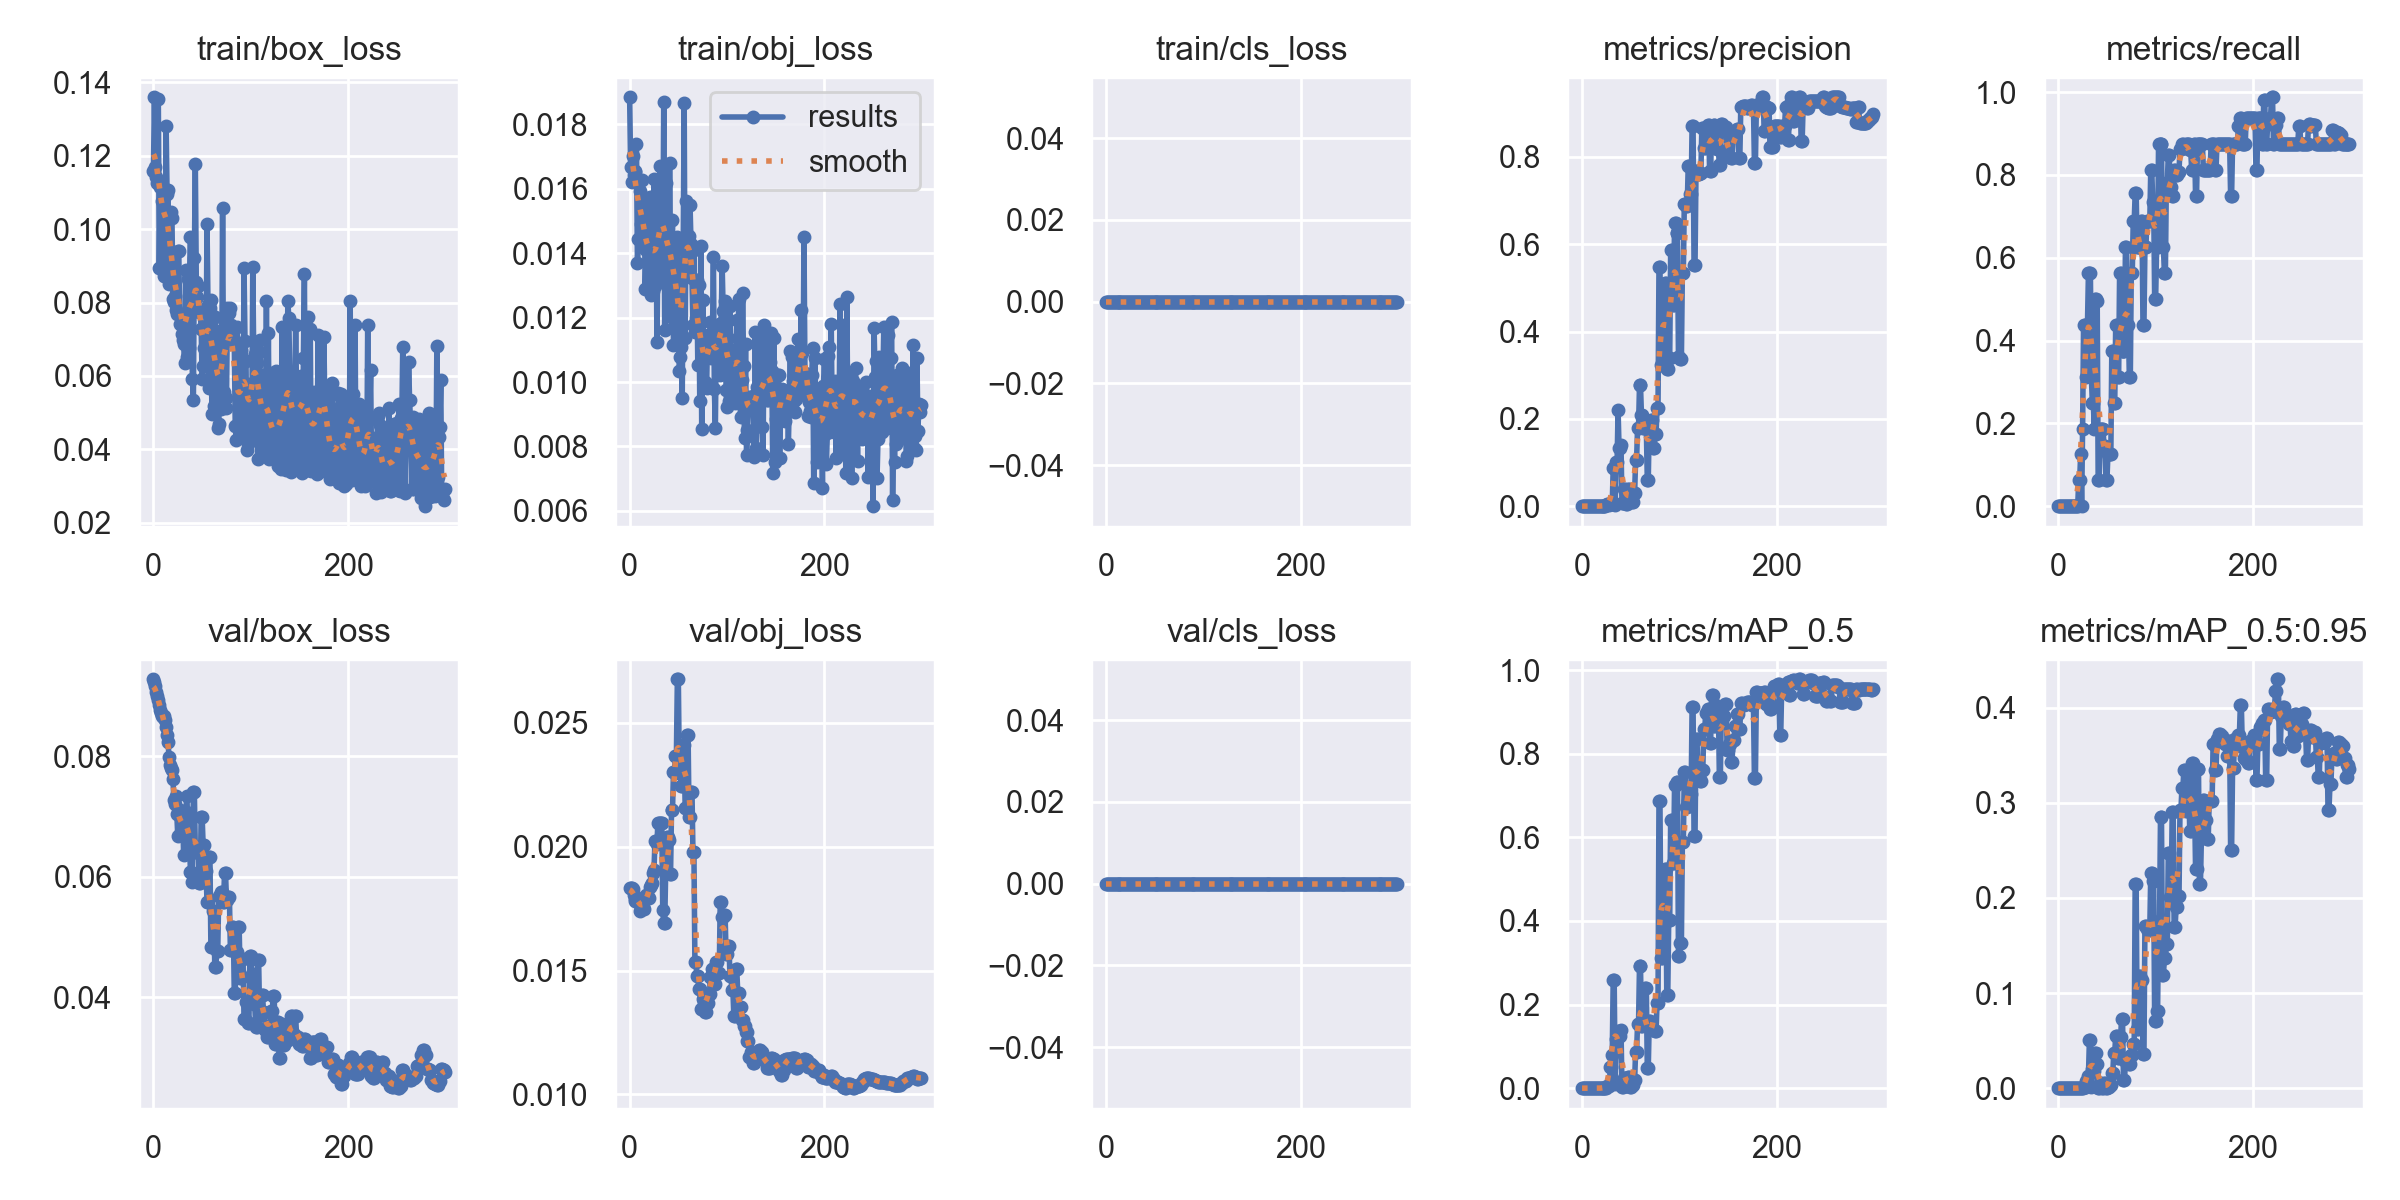

The data file committed next to this chart (first rows):
epoch, train/box_loss, train/obj_loss, train/cls_loss, metrics/precision, metrics/recall, metrics/mAP_0.5, metrics/mAP_0.5:0.95, val/box_loss, val/obj_loss, val/cls_loss, x/lr0, x/lr1, x/lr2
0, 0.1157, 0.01884, 0, 0, 0, 0, 0, 0.09275, 0.01833, 0, 0.0991, 0.0001, 0.0001
1, 0.1359, 0.01667, 0, 0, 0, 0, 0, 0.09224, 0.01835, 0, 0.0973, 0.0002991, 0.0002991
2, 0.117, 0.01621, 0, 0, 0, 0, 0, 0.09159, 0.01833, 0, 0.0955, 0.000497, 0.000497
3, 0.1143, 0.01702, 0, 0, 0, 0, 0, 0.0907, 0.01829, 0, 0.09369, 0.0006937, 0.0006937
4, 0.1125, 0.01642, 0, 0, 0, 0, 0, 0.09001, 0.01807, 0, 0.09189, 0.0008892, 0.0008892
5, 0.1353, 0.01651, 0, 0, 0, 0, 0, 0.08935, 0.01788, 0, 0.09008, 0.001084, 0.001084
6, 0.08948, 0.01653, 0, 0, 0, 0, 0, 0.08841, 0.01782, 0, 0.08828, 0.001277, 0.001277
7, 0.1116, 0.01738, 0, 0, 0, 0, 0, 0.08765, 0.01789, 0, 0.08647, 0.001468, 0.001468
8, 0.1126, 0.01369, 0, 0, 0, 0, 0, 0.08713, 0.01793, 0, 0.08466, 0.001659, 0.001659
9, 0.1076, 0.01444, 0, 0, 0, 0, 0, 0.08661, 0.01787, 0, 0.08285, 0.001849, 0.001849
10, 0.108, 0.01622, 0, 0, 0, 0, 0, 0.08646, 0.01771, 0, 0.08104, 0.002037, 0.002037
11, 0.08722, 0.01592, 0, 0, 0, 0, 0, 0.08659, 0.01742, 0, 0.07922, 0.002224, 0.002224
12, 0.08734, 0.01492, 0, 0, 0, 0, 0, 0.08592, 0.01749, 0, 0.07741, 0.00241, 0.00241
13, 0.1281, 0.01625, 0, 0, 0, 0, 0, 0.08479, 0.01752, 0, 0.07559, 0.002595, 0.002595
14, 0.1094, 0.01421, 0, 0, 0, 0, 0, 0.08351, 0.01756, 0, 0.07378, 0.002778, 0.002778
15, 0.1106, 0.0157, 0, 0, 0, 0, 0, 0.08238, 0.01749, 0, 0.07196, 0.002961, 0.002961
16, 0.08495, 0.01289, 0, 0, 0, 0, 0, 0.07977, 0.01791, 0, 0.07014, 0.003142, 0.003142
17, 0.08573, 0.0141, 0, 0, 0, 0, 0, 0.07852, 0.01804, 0, 0.06832, 0.003321, 0.003321
18, 0.1047, 0.01451, 0, 0, 0, 0, 0, 0.07798, 0.01803, 0, 0.0665, 0.0035, 0.0035
19, 0.103, 0.01415, 0, 0, 0, 0, 0, 0.07761, 0.01797, 0, 0.06468, 0.003678, 0.003678
20, 0.08103, 0.0138, 0, 0, 0, 0, 0, 0.07616, 0.01795, 0, 0.06285, 0.003854, 0.003854
21, 0.08003, 0.01575, 0, 0.0006667, 0.0625, 0.0004111, 4.1114e-05, 0.07278, 0.01837, 0, 0.06103, 0.004029, 0.004029
22, 0.08178, 0.0127, 0, 0.0006667, 0.0625, 0.0003915, 3.9147e-05, 0.07199, 0.01845, 0, 0.0592, 0.004203, 0.004203
23, 0.07799, 0.01406, 0, 0.001333, 0.125, 0.0008032, 0.0001976, 0.07343, 0.01855, 0, 0.05738, 0.004376, 0.004376
24, 0.07681, 0.01282, 0, 0, 0, 0, 0, 0.07032, 0.01894, 0, 0.05555, 0.004547, 0.004547
25, 0.09394, 0.0163, 0, 0.002, 0.1875, 0.001249, 0.00028, 0.0667, 0.01908, 0, 0.05372, 0.004718, 0.004718
26, 0.094, 0.01297, 0, 0.004667, 0.4375, 0.004529, 0.0007624, 0.07104, 0.02022, 0, 0.05189, 0.004887, 0.004887
27, 0.07414, 0.01584, 0, 0.004667, 0.4375, 0.004529, 0.0007624, 0.07104, 0.02022, 0, 0.05006, 0.005054, 0.005054
28, 0.07413, 0.01123, 0, 0.003333, 0.3125, 0.004446, 0.0007661, 0.06744, 0.0201, 0, 0.04822, 0.005221, 0.005221
29, 0.07157, 0.01399, 0, 0.004667, 0.4375, 0.05006, 0.007973, 0.07022, 0.02096, 0, 0.04639, 0.005387, 0.005387
30, 0.0698, 0.01475, 0, 0.004667, 0.4375, 0.05006, 0.007973, 0.07022, 0.02096, 0, 0.04455, 0.005551, 0.005551
31, 0.06865, 0.01669, 0, 0.006, 0.5625, 0.08001, 0.01264, 0.06352, 0.02095, 0, 0.04271, 0.005714, 0.005714
32, 0.0635, 0.01469, 0, 0.08709, 0.5625, 0.2592, 0.05058, 0.06804, 0.02097, 0, 0.04088, 0.005876, 0.005876
33, 0.08875, 0.01554, 0, 0.08709, 0.5625, 0.2592, 0.05058, 0.06804, 0.02097, 0, 0.03904, 0.006037, 0.006037
34, 0.06504, 0.01309, 0, 0.003333, 0.3125, 0.009379, 0.001546, 0.0733, 0.01745, 0, 0.0372, 0.006196, 0.006196
35, 0.08642, 0.01869, 0, 0.1021, 0.25, 0.1184, 0.02021, 0.0705, 0.01692, 0, 0.03535, 0.006354, 0.006354
36, 0.06752, 0.01162, 0, 0.1021, 0.25, 0.1184, 0.02021, 0.0705, 0.01692, 0, 0.03351, 0.006512, 0.006512
37, 0.08689, 0.01618, 0, 0.22, 0.1875, 0.1368, 0.01808, 0.06582, 0.019, 0, 0.03167, 0.006667, 0.006667
38, 0.09782, 0.01329, 0, 0.1323, 0.5, 0.1253, 0.03699, 0.06079, 0.0204, 0, 0.02982, 0.006822, 0.006822
39, 0.08107, 0.01448, 0, 0.1323, 0.5, 0.1253, 0.03699, 0.06079, 0.0204, 0, 0.02798, 0.006976, 0.006976
40, 0.05921, 0.01204, 0, 0.1394, 0.496, 0.1403, 0.02579, 0.05902, 0.02029, 0, 0.02613, 0.007128, 0.007128
41, 0.05344, 0.01679, 0, 0.006377, 0.0625, 0.00207, 0.0004058, 0.07401, 0.01891, 0, 0.02428, 0.007279, 0.007279
42, 0.092, 0.01369, 0, 0.006377, 0.0625, 0.00207, 0.0004058, 0.07401, 0.01891, 0, 0.02243, 0.007429, 0.007429
43, 0.1177, 0.01393, 0, 0.0388, 0.1875, 0.02386, 0.005115, 0.06406, 0.02148, 0, 0.02058, 0.007578, 0.007578
44, 0.08556, 0.01503, 0, 0.0388, 0.1875, 0.02386, 0.005115, 0.06406, 0.02148, 0, 0.01872, 0.007725, 0.007725
45, 0.08141, 0.01116, 0, 0.006045, 0.1875, 0.004556, 0.0006709, 0.06484, 0.02301, 0, 0.01687, 0.007872, 0.007872
46, 0.08458, 0.01175, 0, 0.006045, 0.1875, 0.004556, 0.0006709, 0.06484, 0.02301, 0, 0.01502, 0.008017, 0.008017
47, 0.07754, 0.01444, 0, 0.03822, 0.1443, 0.02683, 0.005657, 0.05893, 0.02366, 0, 0.01316, 0.00816, 0.00816
48, 0.07752, 0.0141, 0, 0.03822, 0.1443, 0.02683, 0.005657, 0.05893, 0.02366, 0, 0.0113, 0.008303, 0.008303
49, 0.07293, 0.01451, 0, 0.01813, 0.0625, 0.002437, 0.0004356, 0.06988, 0.02676, 0, 0.009445, 0.008445, 0.008445
50, 0.0592, 0.01171, 0, 0.01813, 0.0625, 0.002437, 0.0004356, 0.06988, 0.02676, 0, 0.0085, 0.0085, 0.0085
51, 0.0628, 0.01035, 0, 0.01031, 0.125, 0.008063, 0.001454, 0.06524, 0.02299, 0, 0.0085, 0.0085, 0.0085
52, 0.06759, 0.01079, 0, 0.01031, 0.125, 0.008063, 0.001454, 0.06524, 0.02299, 0, 0.00847, 0.00847, 0.00847
53, 0.06285, 0.0111, 0, 0.03105, 0.125, 0.01887, 0.00313, 0.06089, 0.02245, 0, 0.00844, 0.00844, 0.00844
54, 0.06413, 0.00951, 0, 0.03105, 0.125, 0.01887, 0.00313, 0.06089, 0.02245, 0, 0.00841, 0.00841, 0.00841
55, 0.1013, 0.01422, 0, 0.1052, 0.375, 0.08765, 0.01599, 0.05579, 0.02412, 0, 0.00838, 0.00838, 0.00838
56, 0.07942, 0.01865, 0, 0.1052, 0.375, 0.08765, 0.01599, 0.05579, 0.02412, 0, 0.00835, 0.00835, 0.00835
57, 0.05684, 0.01137, 0, 0.1794, 0.25, 0.153, 0.03726, 0.06323, 0.02158, 0, 0.00832, 0.00832, 0.00832
58, 0.07858, 0.01562, 0, 0.1794, 0.25, 0.153, 0.03726, 0.06323, 0.02158, 0, 0.00829, 0.00829, 0.00829
59, 0.08064, 0.01349, 0, 0.2768, 0.4375, 0.293, 0.05484, 0.04823, 0.02452, 0, 0.00826, 0.00826, 0.00826
... 240 more rows
